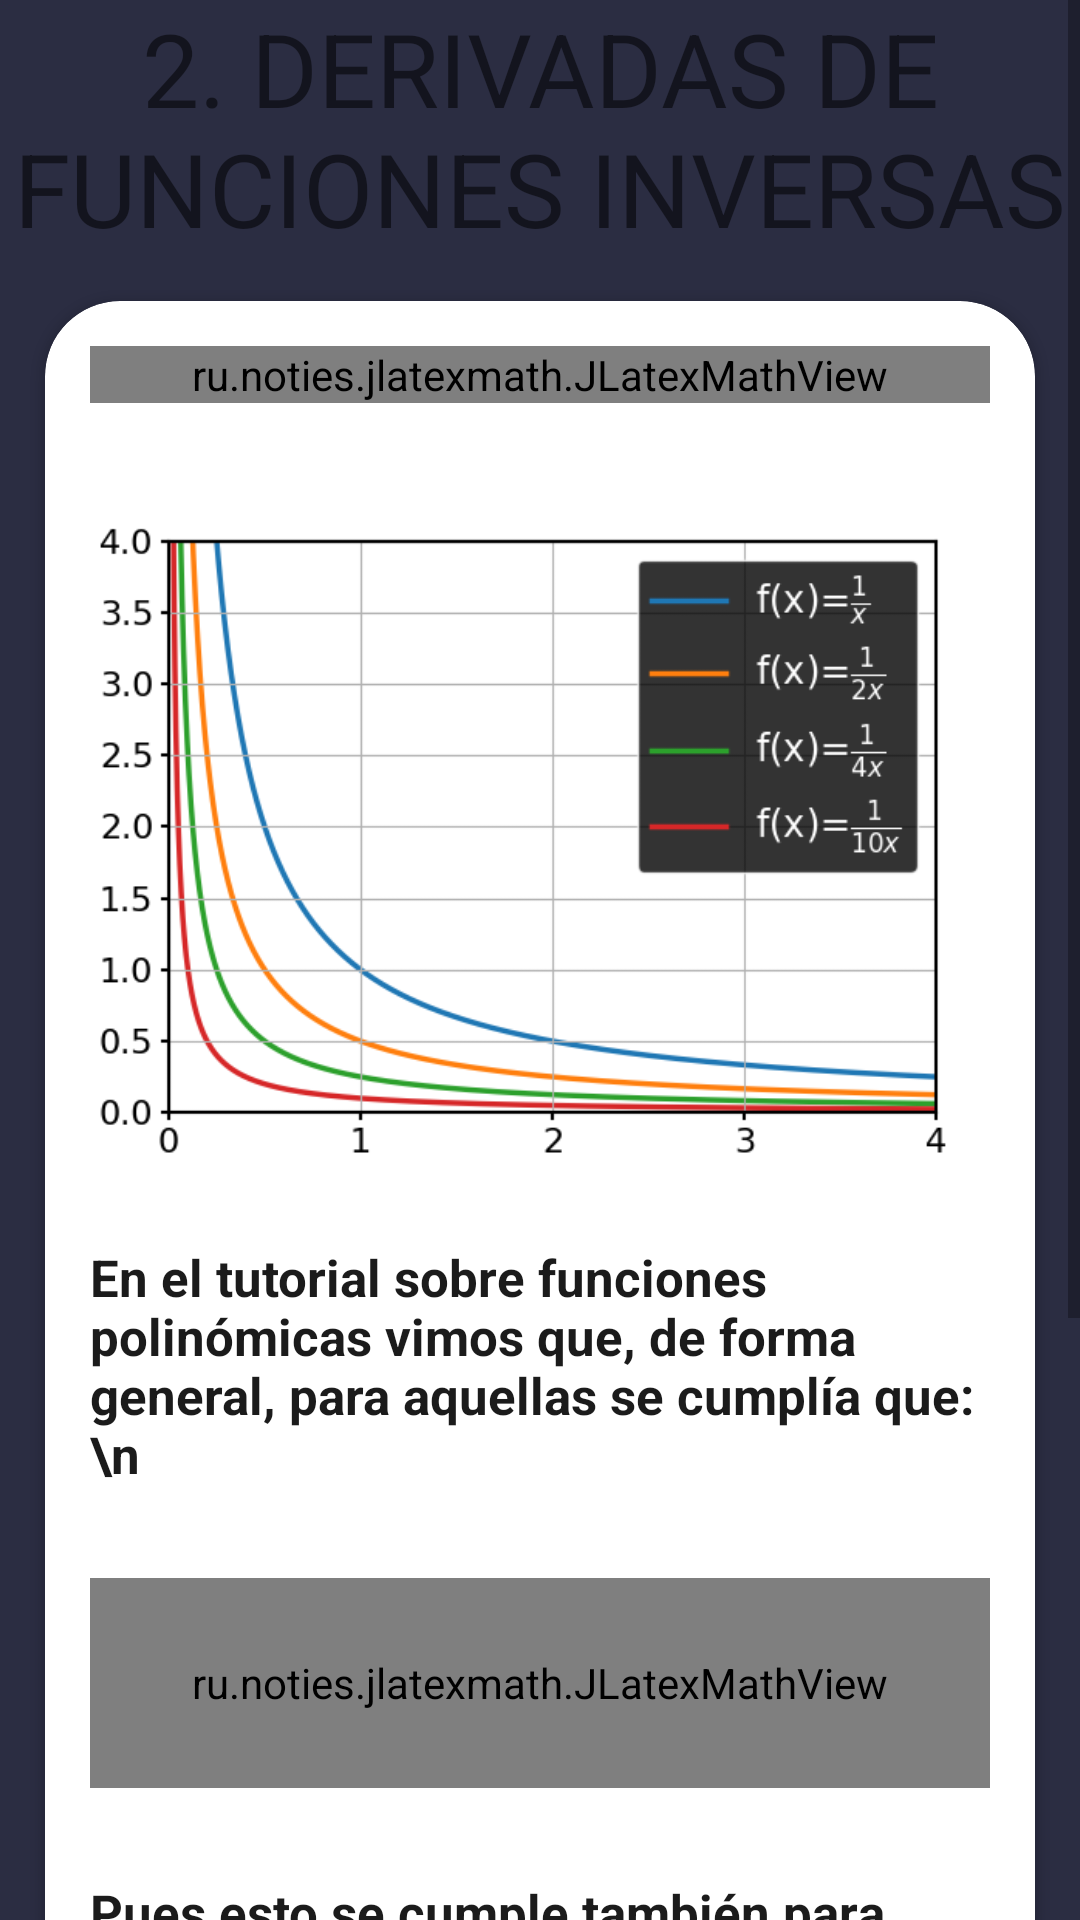

Android layout source for this screen:
<!-- AndroidManifest.xml: application theme Theme.Prueba4 -->
<!-- res/layout/activity_tut_der2.xml -->
<?xml version="1.0" encoding="utf-8"?>
<LinearLayout xmlns:android="http://schemas.android.com/apk/res/android"
    xmlns:app="http://schemas.android.com/apk/res-auto"
    xmlns:tools="http://schemas.android.com/tools"
    android:layout_width="match_parent"
    android:layout_height="match_parent"
    android:background="@color/background"
    android:orientation="vertical"
    tools:context=".MainActivity">

    <ScrollView
        app:layout_behavior="@string/appbar_scrolling_view_behavior"
        android:layout_width="match_parent"
        android:layout_height="match_parent">
        <LinearLayout
            android:orientation="vertical"
            android:layout_width="match_parent"
            android:layout_height="wrap_content">

            <TextView
                android:id="@+id/textView18"
                android:layout_width="match_parent"
                android:layout_height="wrap_content"
                android:text="2. DERIVADAS DE FUNCIONES INVERSAS"
                android:textAlignment="center"
                android:textSize="34sp" />

            <androidx.cardview.widget.CardView
                android:id="@+id/Card5"
                android:layout_width="match_parent"
                android:layout_height="wrap_content"
                android:layout_marginStart="15dp"
                android:layout_marginTop="15dp"
                android:layout_marginEnd="15dp"
                android:visibility="visible"
                app:cardBackgroundColor="@color/card_background"
                app:cardCornerRadius="25dp"
                app:strokeWidth="0dp">

                <LinearLayout
                    android:layout_width="match_parent"
                    android:layout_height="wrap_content"
                    android:gravity="center"
                    android:orientation="vertical">


                    <ru.noties.jlatexmath.JLatexMathView
                        android:id="@+id/obj_latex1"
                        android:layout_width="match_parent"
                        android:layout_height="wrap_content"
                        android:layout_marginStart="15dp"
                        android:layout_marginTop="15dp"
                        android:layout_marginEnd="15dp"
                        android:layout_marginBottom="15dp"/>

                    <ImageView
                        android:src="@drawable/grafica34"
                        android:layout_width="match_parent"
                        android:layout_height="250dp"/>

                    <TextView
                        android:layout_width="match_parent"
                        android:layout_height="wrap_content"
                        android:layout_marginStart="15dp"
                        android:layout_marginTop="15dp"
                        android:layout_marginEnd="15dp"
                        android:layout_marginBottom="15dp"
                        android:text="En el tutorial sobre funciones polinómicas vimos que, de forma general, para aquellas se cumplía que:\n"
                        android:textColor="@color/text_color"
                        android:textSize="17sp"
                        android:textStyle="bold" />

                    <ru.noties.jlatexmath.JLatexMathView
                        android:id="@+id/obj_latex2"
                        android:layout_width="match_parent"
                        android:layout_height="70dp"
                        android:layout_marginStart="15dp"
                        android:layout_marginTop="15dp"
                        android:layout_marginEnd="15dp"
                        android:layout_marginBottom="15dp"/>

                    <TextView
                        android:layout_width="match_parent"
                        android:layout_height="wrap_content"
                        android:layout_marginStart="15dp"
                        android:layout_marginTop="15dp"
                        android:layout_marginEnd="15dp"
                        android:layout_marginBottom="15dp"
                        android:text="Pues esto se cumple también para 'n' negativos pues, de hecho, las funciones inversas no son más que una variación de las funciones polinómicas, con exponente menor que cero:\n"
                        android:textColor="@color/text_color"
                        android:textSize="17sp"
                        android:textStyle="bold" />

                    <ru.noties.jlatexmath.JLatexMathView
                        android:id="@+id/obj_latex3"
                        android:layout_width="match_parent"
                        android:layout_height="wrap_content"
                        android:layout_marginStart="15dp"
                        android:layout_marginTop="15dp"
                        android:layout_marginEnd="15dp"
                        android:layout_marginBottom="15dp"/>

                    <TextView
                        android:layout_width="match_parent"
                        android:layout_height="wrap_content"
                        android:layout_marginStart="15dp"
                        android:layout_marginTop="15dp"
                        android:layout_marginEnd="15dp"
                        android:layout_marginBottom="15dp"
                        android:text="Luego, podemos calcular la derivada de forma similar:\n"
                        android:textColor="@color/text_color"
                        android:textSize="17sp"
                        android:textStyle="bold" />

                    <ru.noties.jlatexmath.JLatexMathView
                        android:id="@+id/obj_latex4"
                        android:layout_width="match_parent"
                        android:layout_height="wrap_content"
                        android:layout_marginStart="15dp"
                        android:layout_marginTop="15dp"
                        android:layout_marginEnd="15dp"
                        android:layout_marginBottom="15dp"/>

                </LinearLayout>
            </androidx.cardview.widget.CardView>



        </LinearLayout>
    </ScrollView>

</LinearLayout>
<!-- resources referenced by this layout -->
<resources>
  <color name="background">#2b2d42</color>
  <color name="card_background">#ffff</color>
  <color name="text_color">#1b1b1b</color>
  <!-- drawable grafica34: png bitmap (drawable, 47450 bytes) -->
  <style name="Theme.Prueba4" parent="Theme.AppCompat.DayNight.NoActionBar">
          <item name="android:popupMenuStyle">@style/popupBGStyle</item>
          <item name="android:textAppearanceLargePopupMenu">@style/myPopupMenuTextAppearanceLarge
          </item>
          <item name="android:textAppearanceSmallPopupMenu">@style/myPopupMenuTextAppearanceSmall
          </item>
      </style>
  <style name="popupBGStyle" parent="Widget.AppCompat.PopupMenu">
          <item name="android:popupBackground">@drawable/menu_backg</item>
      </style>
  <style name="myPopupMenuTextAppearanceLarge" parent="@android:style/TextAppearance.DeviceDefault.Widget.PopupMenu.Large">
          <item name="android:textColor">#545656</item>
          <item name="android:textSize">25sp</item>
      </style>
  <style name="myPopupMenuTextAppearanceSmall" parent="@android:style/TextAppearance.DeviceDefault.Widget.PopupMenu.Small">
          <item name="android:textColor">#545656</item>
          <item name="android:textSize">15sp</item>
      </style>
</resources>
